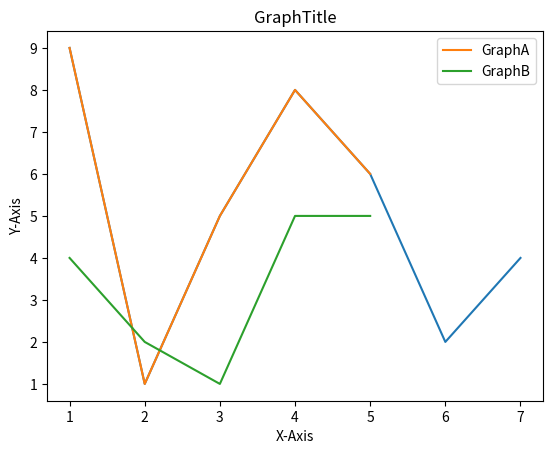

The script that saved this image:
"""
外部ライブラリ matplotlib
"matplotlib"はデータをグラフ化するためのライブラリです。
"""

#import matplotlib
import matplotlib.pyplot as p
#matplotlib.use('TkAgg')

x = [1,2,3,4,5,6,7]
y = [9,1,5,8,6,2,4]

p.plot(x, y)
p.title('Sample')
p.legend()
p.show()

p.plot([1,2,3,4,5],[9,1,5,8,6], label='GraphA')
p.plot([5,4,3,2,1],[5,5,1,2,4], label='GraphB')
p.title('GraphTitle')
p.xlabel('X-Axis')
p.ylabel('Y-Axis')
p.legend()
p.show()